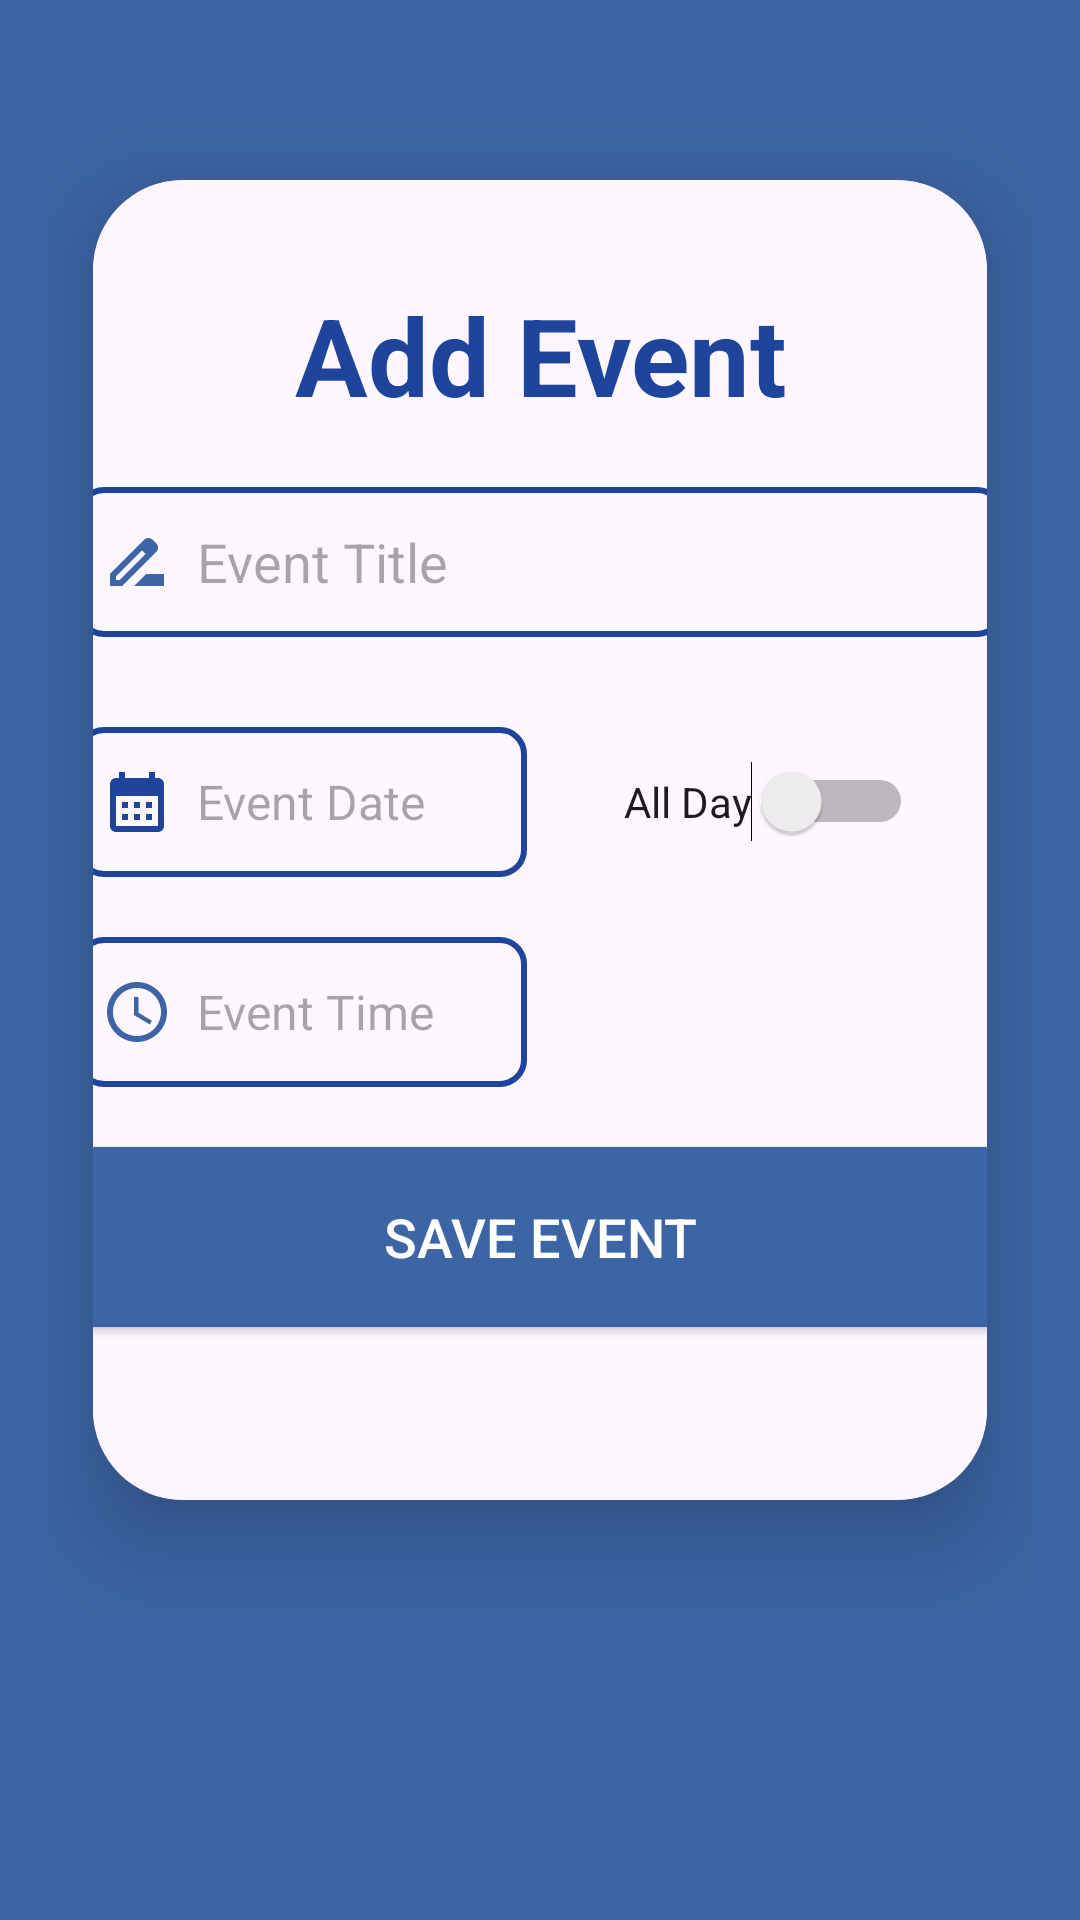

Reconstruct the res/layout file that produces this screen, plus the resources it refers to.
<!-- AndroidManifest.xml: application theme Base.Theme.MyApplication -->
<!-- res/layout/fragment_add_event.xml -->
<RelativeLayout xmlns:android="http://schemas.android.com/apk/res/android"
    xmlns:app="http://schemas.android.com/apk/res-auto"
    xmlns:tools="http://schemas.android.com/tools"
    android:layout_width="match_parent"
    android:layout_height="match_parent"
    android:paddingHorizontal="16dp"
    android:paddingTop="30dp"
    android:paddingBottom="100dp"
    android:background="?attr/colorSecondary">

    <androidx.cardview.widget.CardView
        android:id="@+id/cardView"
        android:layout_width="366dp"
        android:layout_height="579dp"
        android:layout_gravity="center"
        android:layout_alignParentStart="true"
        android:layout_alignParentTop="true"
        android:layout_alignParentEnd="true"
        android:layout_alignParentBottom="true"
        android:layout_marginStart="15dp"
        android:layout_marginTop="30dp"
        android:layout_marginEnd="15dp"
        android:layout_marginBottom="40dp"
        app:cardCornerRadius="30dp"
        app:cardElevation="20dp"
        app:layout_constraintEnd_toEndOf="parent"
        app:layout_constraintStart_toStartOf="parent"
        app:layout_constraintTop_toTopOf="parent">

        <RelativeLayout
            android:layout_width="357dp"
            android:layout_height="wrap_content"
            android:layout_gravity="center"
            android:background="?attr/colorSurface"
            android:backgroundTint="?android:attr/windowBackground"
            android:orientation="vertical"
            android:padding="24dp">

            <TextView
                android:id="@+id/TitleText"
                android:layout_width="match_parent"
                android:layout_height="wrap_content"
                android:layout_marginVertical="10dp"
                android:text="Add Event"
                android:textAlignment="center"
                android:textColor="?attr/colorPrimary"
                android:textSize="36sp"
                android:textStyle="bold" />

            <EditText
                android:id="@+id/newEventName"
                android:layout_width="match_parent"
                android:layout_height="50dp"
                android:layout_below="@id/TitleText"
                android:layout_marginVertical="10dp"
                android:layout_marginTop="10dp"
                android:background="@drawable/edit_text_outline"
                android:drawableLeft="@drawable/new_event_icon"
                android:drawablePadding="8dp"
                android:hint="Event Title"
                android:padding="8dp"
                android:textColor="?android:attr/textColorPrimary" />

            <LinearLayout
                android:id="@+id/dateSwitchLayout"
                android:layout_width="match_parent"
                android:layout_height="wrap_content"
                android:layout_below="@id/newEventName"
                android:layout_marginTop="10dp">

                <TextView
                    android:id="@+id/newEventDate"
                    android:layout_width="150dp"
                    android:layout_height="50dp"
                    android:layout_marginVertical="10dp"
                    android:background="@drawable/edit_text_outline"
                    android:drawableLeft="@drawable/calendar_icon_blue"
                    android:drawablePadding="8dp"
                    android:gravity="center_vertical"
                    android:hint="Event Date"
                    android:padding="8dp"
                    android:textColor="?attr/colorPrimary"
                    android:textSize="16sp" />

                <Switch
                    android:id="@+id/allDaySwitch"
                    android:layout_width="wrap_content"
                    android:layout_height="wrap_content"
                    android:layout_gravity="end|center"
                    android:layout_marginStart="8dp"
                    android:gravity="end|center"
                    android:padding="24dp"
                    android:text="All Day" />
            </LinearLayout>

            <TextView
                android:id="@+id/newEventTime"
                android:layout_width="150dp"
                android:layout_height="50dp"
                android:layout_below="@id/dateSwitchLayout"
                android:layout_marginVertical="10dp"
                android:layout_marginTop="10dp"
                android:background="@drawable/edit_text_outline"
                android:drawableLeft="@drawable/event_time_icon"
                android:drawablePadding="8dp"
                android:gravity="center_vertical"
                android:hint="Event Time"
                android:padding="8dp"
                android:textColor="?attr/colorPrimary"
                android:textSize="16sp" />

            <Button
                android:id="@+id/save_event_button"
                android:layout_width="match_parent"
                android:layout_height="60dp"
                android:layout_below="@id/newEventTime"
                android:layout_marginTop="10dp"
                android:layout_marginBottom="10dp"
                android:background="?attr/colorSecondary"
                android:text="Save Event"
                android:textColor="?attr/colorOnSecondary"
                android:textSize="18sp"
                app:cornerRadius="20dp" />

            <TextView
                android:id="@+id/discardEventText"
                android:layout_width="151dp"
                android:layout_height="wrap_content"
                android:layout_below="@id/save_event_button"
                android:layout_alignParentStart="true"
                android:layout_alignParentEnd="true"
                android:layout_gravity="center"
                android:layout_marginVertical="10dp"
                android:padding="8dp"
                android:text="Discard Event"
                android:textAlignment="center"
                android:textColor="?attr/colorPrimary"
                android:textSize="18sp" />
        </RelativeLayout>
    </androidx.cardview.widget.CardView>
</RelativeLayout>
<!-- resources referenced by this layout -->
<resources>
  <!-- drawable calendar_icon_blue (drawable) -->
  <vector android:height="24dp" android:tint="?attr/colorPrimary"
      android:viewportHeight="24" android:viewportWidth="24"
      android:width="24dp" xmlns:android="http://schemas.android.com/apk/res/android">
      <path android:fillColor="@android:color/white" android:pathData="M19,4h-1V2h-2v2H8V2H6v2H5C3.89,4 3.01,4.9 3.01,6L3,20c0,1.1 0.89,2 2,2h14c1.1,0 2,-0.9 2,-2V6C21,4.9 20.1,4 19,4zM19,20H5V10h14V20zM9,14H7v-2h2V14zM13,14h-2v-2h2V14zM17,14h-2v-2h2V14zM9,18H7v-2h2V18zM13,18h-2v-2h2V18zM17,18h-2v-2h2V18z"/>
  </vector>
  <!-- drawable edit_text_outline (drawable) -->
  <layer-list xmlns:android="http://schemas.android.com/apk/res/android">
      <item>
          <shape android:shape="rectangle">
              <solid android:color="@android:color/transparent" />
              <corners android:radius="8dp" />
              <stroke
                  android:width="2dp"
                  android:color="?attr/colorPrimary"
                  /> 
          </shape>
      </item>
  </layer-list>
  <!-- drawable event_time_icon (drawable) -->
  <vector android:height="24dp" android:tint="#3D64A5"
      android:viewportHeight="24" android:viewportWidth="24"
      android:width="24dp" xmlns:android="http://schemas.android.com/apk/res/android">
      <path android:fillColor="@android:color/white" android:pathData="M11.99,2C6.47,2 2,6.48 2,12s4.47,10 9.99,10C17.52,22 22,17.52 22,12S17.52,2 11.99,2zM12,20c-4.42,0 -8,-3.58 -8,-8s3.58,-8 8,-8 8,3.58 8,8 -3.58,8 -8,8z"/>
      <path android:fillColor="@android:color/white" android:pathData="M12.5,7H11v6l5.25,3.15 0.75,-1.23 -4.5,-2.67z"/>
  </vector>
  <!-- drawable new_event_icon (drawable) -->
  <vector android:height="24dp" android:tint="#3D64A5"
      android:viewportHeight="24" android:viewportWidth="24"
      android:width="24dp" xmlns:android="http://schemas.android.com/apk/res/android">
      <path android:fillColor="@android:color/white" android:pathData="M18.41,5.8L17.2,4.59c-0.78,-0.78 -2.05,-0.78 -2.83,0l-2.68,2.68L3,15.96V20h4.04l8.74,-8.74 2.63,-2.63c0.79,-0.78 0.79,-2.05 0,-2.83zM6.21,18H5v-1.21l8.66,-8.66 1.21,1.21L6.21,18zM11,20l4,-4h6v4H11z"/>
  </vector>
  <style name="Base.Theme.MyApplication" parent="Theme.Material3.DayNight.NoActionBar">
          <item name="colorPrimary">@color/adapti_blue</item>
          <item name="colorPrimaryVariant">@color/adapti_blue</item>
          <item name="colorOnPrimary">@color/white</item>
  
          <item name="colorSecondary">@color/adapti_light_blue</item>
          <item name="colorSecondaryVariant">@color/adapti_light_blue</item>
          <item name="colorOnSecondary">@color/white</item>
      </style>
  <color name="adapti_blue">#1F449C</color>
  <color name="white">#FFFFFFFF</color>
  <color name="adapti_light_blue">#3D65A5</color>
</resources>
